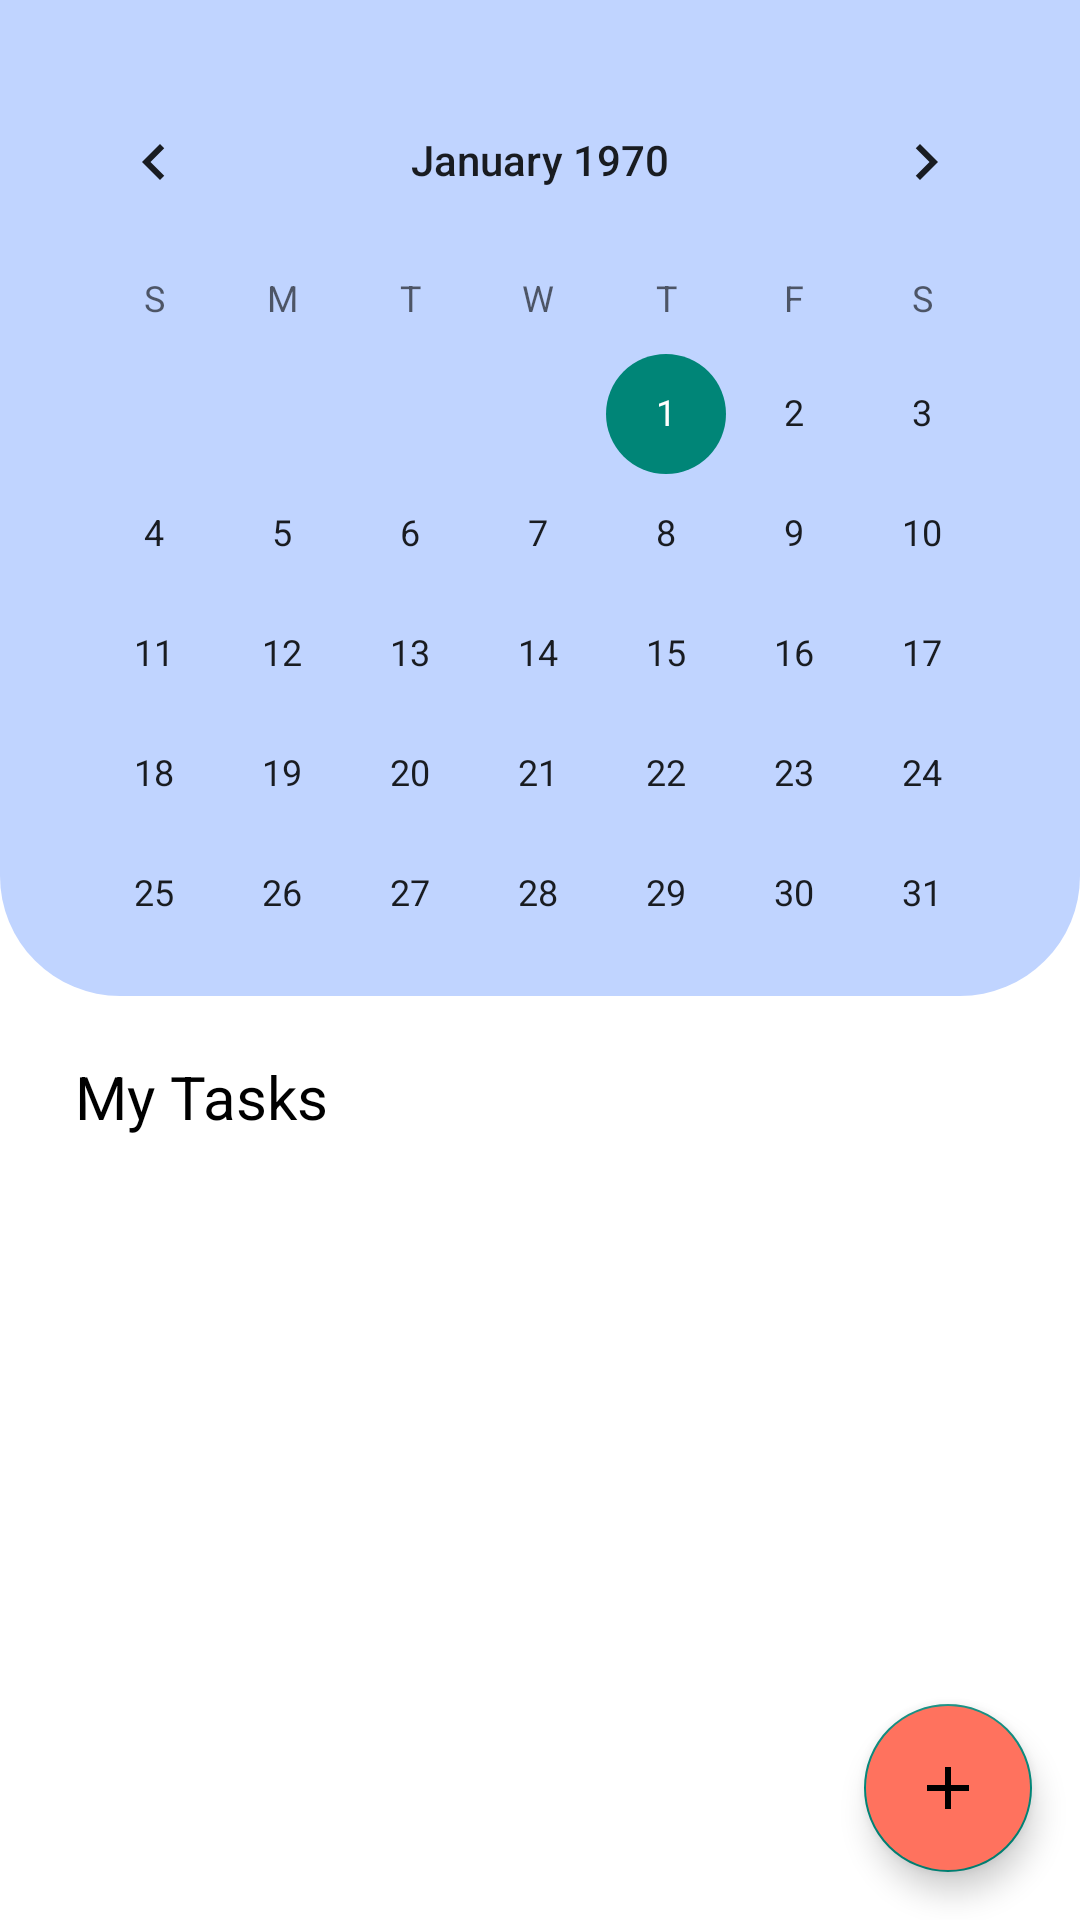

Layout XML and referenced resources for this Android screen:
<!-- AndroidManifest.xml: application theme Theme.GoStudy -->
<!-- res/layout/fragment_calendar.xml -->
<?xml version="1.0" encoding="utf-8"?>
<RelativeLayout
    android:id="@+id/CalendarFragment"
    xmlns:android="http://schemas.android.com/apk/res/android"
    xmlns:tools="http://schemas.android.com/tools"
    android:layout_width="match_parent"
    android:layout_height="match_parent"
    android:orientation="vertical"
    android:background="@color/white"
    tools:context=".CalendarFragment">

    <FrameLayout
        android:id="@+id/container_calendar"
        android:layout_width="match_parent"
        android:layout_height="wrap_content"
        android:paddingTop="20dp"
        android:paddingBottom="1dp"
        android:paddingStart="10dp"
        android:paddingEnd="10dp"
        android:layout_marginBottom="10dp"
        android:background="@drawable/calendar_background">

        
        <CalendarView
            android:id="@+id/calendar_view"
            android:layout_width="match_parent"
            android:layout_height="311dp" />

    </FrameLayout>

    <LinearLayout
        android:id="@+id/add_task_layout"
        android:layout_width="match_parent"
        android:layout_height="wrap_content"
        android:layout_below="@+id/container_calendar"
        android:layout_marginStart="10sp"
        android:layout_marginEnd="10sp"
        android:layout_marginBottom="20sp"
        android:background="@color/white"
        android:orientation="vertical">

        <LinearLayout
            android:layout_width="match_parent"
            android:layout_height="wrap_content"
            android:orientation="horizontal">

            <TextView
                android:id="@+id/my_goals_text_calendar"
                android:layout_width="wrap_content"
                android:layout_height="wrap_content"
                android:text="My Tasks"
                android:textSize="20sp"
                android:textColor="@color/black"
                android:layout_marginTop="10sp"
                android:layout_marginStart="15sp"/>

        </LinearLayout>

        <LinearLayout
            android:layout_width="match_parent"
            android:layout_height="wrap_content">

            <androidx.recyclerview.widget.RecyclerView
                android:id="@+id/recycleView_task"
                android:layout_width="match_parent"
                android:layout_height="match_parent"
                android:layout_marginTop="20sp"
                android:layout_marginStart="20sp"
                android:layout_marginEnd="20sp"
                android:layout_marginBottom="20sp"/>

        </LinearLayout>



    </LinearLayout>

    <com.google.android.material.floatingactionbutton.FloatingActionButton
        android:id="@+id/fabAddTask"
        android:layout_width="wrap_content"
        android:layout_height="wrap_content"
        android:layout_alignParentEnd="true"
        android:layout_alignParentBottom="true"
        android:layout_marginStart="16dp"
        android:layout_marginTop="16dp"
        android:layout_marginEnd="16dp"
        android:layout_marginBottom="16dp"
        android:backgroundTint="#FF725E"
        android:contentDescription="Add Task"
        android:src="@drawable/add_button" />

</RelativeLayout>
<!-- resources referenced by this layout -->
<resources>
  <!-- drawable add_button (drawable) -->
  <?xml version="1.0" encoding="utf-8"?>
  <vector
      android:height="24dp" android:tint="#000000"
      android:viewportHeight="24"
      android:viewportWidth="24"
      android:width="24dp"
      xmlns:android="http://schemas.android.com/apk/res/android">
  
      <path
          android:fillColor="@android:color/white"
          android:pathData="M19,13h-6v6h-2v-6H5v-2h6V5h2v6h6v2z"/>
  
  </vector>
  <!-- drawable calendar_background (drawable) -->
  <?xml version="1.0" encoding="utf-8"?>
  <shape xmlns:android="http://schemas.android.com/apk/res/android">
  
      <solid
          android:color="#C0D4FF"/>
  
      <corners
          android:bottomRightRadius="40sp"
          android:bottomLeftRadius="40sp"/>
  
  </shape>
  <style name="Theme.GoStudy" parent="Theme.AppCompat.Light.NoActionBar">
          
          <item name="colorPrimary">@color/purple_500</item>
          <item name="colorPrimaryVariant">@color/purple_700</item>
          <item name="colorOnPrimary">@color/white</item>
          
          <item name="colorSecondary">@color/teal_200</item>
          <item name="colorSecondaryVariant">@color/teal_700</item>
          <item name="colorOnSecondary">@color/black</item>
          
          <item name="android:statusBarColor">?attr/colorPrimaryVariant</item>
          
      </style>
  <!-- not gathered from this repository: default colours our renderer supplied (Android Studio template values) -->
  <color name="purple_500">#FF6200EE</color>
  <color name="purple_700">#FF3700B3</color>
  <color name="teal_200">#FF03DAC5</color>
  <color name="teal_700">#FF018786</color>
  <color name="black">#FF000000</color>
  <color name="white">#FFFFFFFF</color>
</resources>
